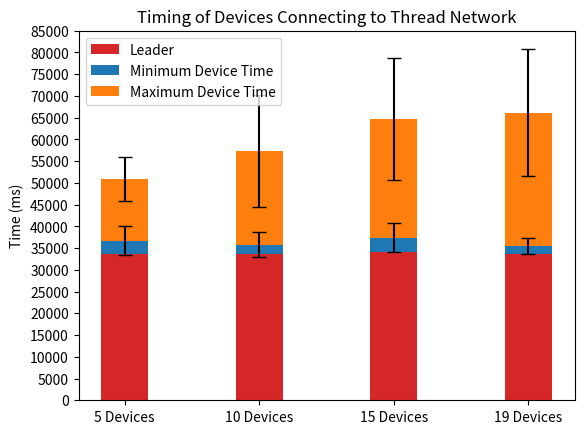

Generate this figure with matplotlib:
import matplotlib.pyplot as plt
import numpy as np

bars = ["5 Devices", "10 Devices", "15 Devices", "19 Devices"]

# Data for each bar
leader = np.array([33669.75, 33533.0625, 34174.1875, 33556.125])
min_device = np.array([3020.4375, 2234.625, 3229.25, 1865.875])
max_device = np.array([14210.3125, 21570.5, 27208.4375, 30740.9375])

# Standard deviations for min_device and max_device
min_device_std = np.array([3336.343147, 2843.102308, 3261.599694, 1805.362044])
max_device_std = np.array([5059.438015, 12929.87513, 14049.71079, 14670.26481])  

# Indices for bar positions
ind = np.arange(len(bars))
width = 0.35

# Plot bars with error bars and caps
p1 = plt.bar(ind, leader, width, color='#d62728', label="Leader")
p2 = plt.bar(ind, min_device, width, bottom=leader, yerr=min_device_std, color='#1f77b4', label="Minimum Device Time", capsize=5)
p3 = plt.bar(ind, max_device, width, bottom=leader + min_device, yerr=max_device_std, color='#ff7f0e', label="Maximum Device Time", capsize=5)


# Labels and title
plt.ylabel("Time (ms)")
plt.title("Timing of Devices Connecting to Thread Network")
plt.xticks(ind, bars)
plt.yticks(np.arange(0, 90000, 5000))

# Legend
plt.legend()

# Show plot
plt.show()
